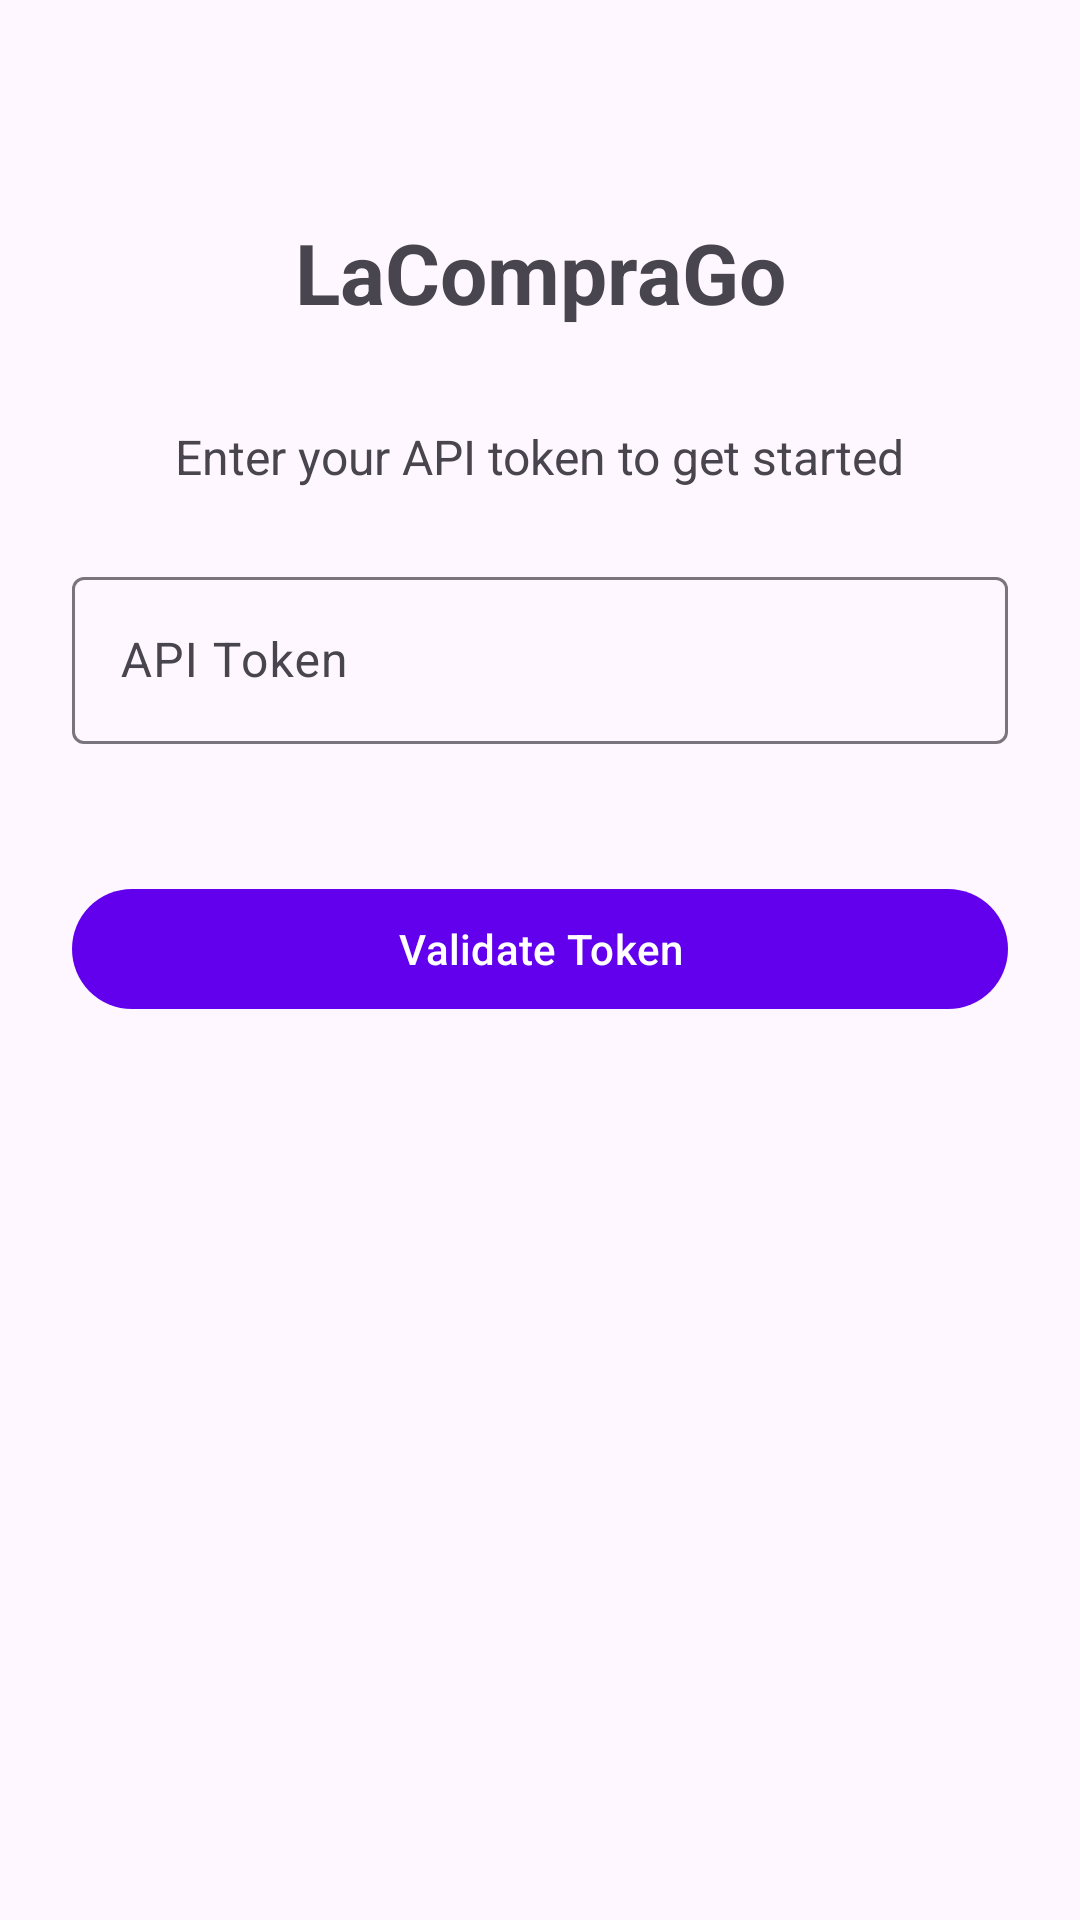

Android layout source for this screen:
<!-- AndroidManifest.xml: application theme Theme.LaCompraGo -->
<!-- res/layout/activity_main.xml -->
<?xml version="1.0" encoding="utf-8"?>
<androidx.constraintlayout.widget.ConstraintLayout 
    xmlns:android="http://schemas.android.com/apk/res/android"
    xmlns:app="http://schemas.android.com/apk/res-auto"
    android:layout_width="match_parent"
    android:layout_height="match_parent"
    android:padding="24dp">

    
    <TextView
        android:id="@+id/titleText"
        android:layout_width="wrap_content"
        android:layout_height="wrap_content"
        android:text="@string/app_name"
        android:textSize="28sp"
        android:textStyle="bold"
        app:layout_constraintTop_toTopOf="parent"
        app:layout_constraintStart_toStartOf="parent"
        app:layout_constraintEnd_toEndOf="parent"
        android:layout_marginTop="48dp" />

    
    <TextView
        android:id="@+id/instructionText"
        android:layout_width="wrap_content"
        android:layout_height="wrap_content"
        android:text="@string/token_instruction"
        android:textSize="16sp"
        app:layout_constraintTop_toBottomOf="@id/titleText"
        app:layout_constraintStart_toStartOf="parent"
        app:layout_constraintEnd_toEndOf="parent"
        android:layout_marginTop="32dp" />

    
    <com.google.android.material.textfield.TextInputLayout
        android:id="@+id/tokenInputLayout"
        android:layout_width="0dp"
        android:layout_height="wrap_content"
        android:hint="@string/token_input_hint"
        app:layout_constraintTop_toBottomOf="@id/instructionText"
        app:layout_constraintStart_toStartOf="parent"
        app:layout_constraintEnd_toEndOf="parent"
        android:layout_marginTop="24dp"
        app:errorEnabled="true">

        <com.google.android.material.textfield.TextInputEditText
            android:id="@+id/tokenEditText"
            android:layout_width="match_parent"
            android:layout_height="wrap_content"
            android:inputType="text"
            android:singleLine="true"
            android:imeOptions="actionDone" />

    </com.google.android.material.textfield.TextInputLayout>

    
    <com.google.android.material.button.MaterialButton
        android:id="@+id/submitButton"
        android:layout_width="0dp"
        android:layout_height="wrap_content"
        android:text="@string/token_validate"
        app:layout_constraintTop_toBottomOf="@id/tokenInputLayout"
        app:layout_constraintStart_toStartOf="parent"
        app:layout_constraintEnd_toEndOf="parent"
        android:layout_marginTop="24dp" />

    
    <com.google.android.material.button.MaterialButton
        android:id="@+id/clearTokenButton"
        android:layout_width="0dp"
        android:layout_height="wrap_content"
        android:text="@string/token_clear"
        android:visibility="gone"
        style="@style/Widget.Material3.Button.OutlinedButton"
        app:layout_constraintTop_toBottomOf="@id/submitButton"
        app:layout_constraintStart_toStartOf="parent"
        app:layout_constraintEnd_toEndOf="parent"
        android:layout_marginTop="8dp" />

    
    <com.google.android.material.button.MaterialButton
        android:id="@+id/continueButton"
        android:layout_width="0dp"
        android:layout_height="wrap_content"
        android:text="@string/continue_to_products"
        android:visibility="gone"
        app:layout_constraintTop_toBottomOf="@id/clearTokenButton"
        app:layout_constraintStart_toStartOf="parent"
        app:layout_constraintEnd_toEndOf="parent"
        android:layout_marginTop="16dp" />

    
    <com.google.android.material.button.MaterialButton
        android:id="@+id/viewOrdersButton"
        android:layout_width="0dp"
        android:layout_height="wrap_content"
        android:text="@string/view_orders"
        android:visibility="gone"
        style="@style/Widget.Material3.Button.OutlinedButton"
        app:layout_constraintTop_toBottomOf="@id/continueButton"
        app:layout_constraintStart_toStartOf="parent"
        app:layout_constraintEnd_toEndOf="parent"
        android:layout_marginTop="8dp" />

    
    <com.google.android.material.button.MaterialButton
        android:id="@+id/viewRecommendationsButton"
        android:layout_width="0dp"
        android:layout_height="wrap_content"
        android:text="@string/view_recommendations"
        android:visibility="gone"
        style="@style/Widget.Material3.Button.OutlinedButton"
        app:layout_constraintTop_toBottomOf="@id/viewOrdersButton"
        app:layout_constraintStart_toStartOf="parent"
        app:layout_constraintEnd_toEndOf="parent"
        android:layout_marginTop="8dp" />

    
    <com.google.android.material.progressindicator.CircularProgressIndicator
        android:id="@+id/progressIndicator"
        android:layout_width="wrap_content"
        android:layout_height="wrap_content"
        android:visibility="gone"
        android:indeterminate="true"
        app:layout_constraintTop_toBottomOf="@id/viewRecommendationsButton"
        app:layout_constraintStart_toStartOf="parent"
        app:layout_constraintEnd_toEndOf="parent"
        android:layout_marginTop="24dp" />

    
    <TextView
        android:id="@+id/statusText"
        android:layout_width="wrap_content"
        android:layout_height="wrap_content"
        android:textSize="14sp"
        android:visibility="gone"
        app:layout_constraintTop_toBottomOf="@id/progressIndicator"
        app:layout_constraintStart_toStartOf="parent"
        app:layout_constraintEnd_toEndOf="parent"
        android:layout_marginTop="16dp" />

    
    <TextView
        android:id="@+id/versionText"
        android:layout_width="wrap_content"
        android:layout_height="wrap_content"
        android:textColor="@color/text_secondary"
        android:textSize="12sp"
        app:layout_constraintBottom_toBottomOf="parent"
        app:layout_constraintStart_toStartOf="parent"
        app:layout_constraintEnd_toEndOf="parent"
        android:layout_marginBottom="16dp"
        android:padding="4dp"
        android:visibility="gone" />

</androidx.constraintlayout.widget.ConstraintLayout>
<!-- resources referenced by this layout -->
<resources>
  <color name="text_secondary">#FF757575</color>
  <string name="app_name">LaCompraGo</string>
  <string name="continue_to_products">Products</string>
  <string name="token_clear">Clear Token</string>
  <string name="token_input_hint">API Token</string>
  <string name="token_instruction">Enter your API token to get started</string>
  <string name="token_validate">Validate Token</string>
  <string name="view_orders">Orders</string>
  <style name="Theme.LaCompraGo" parent="Theme.Material3.Light.NoActionBar">
          <item name="colorPrimary">@color/purple_500</item>
          <item name="colorPrimaryVariant">@color/purple_700</item>
          <item name="colorOnPrimary">@color/white</item>
          <item name="colorSecondary">@color/teal_200</item>
          <item name="colorSecondaryVariant">@color/teal_700</item>
          <item name="colorOnSecondary">@color/black</item>
      </style>
  <color name="purple_500">#FF6200EE</color>
  <color name="purple_700">#FF3700B3</color>
  <color name="white">#FFFFFFFF</color>
  <color name="teal_200">#FF03DAC5</color>
  <color name="teal_700">#FF018786</color>
  <color name="black">#FF000000</color>
</resources>
